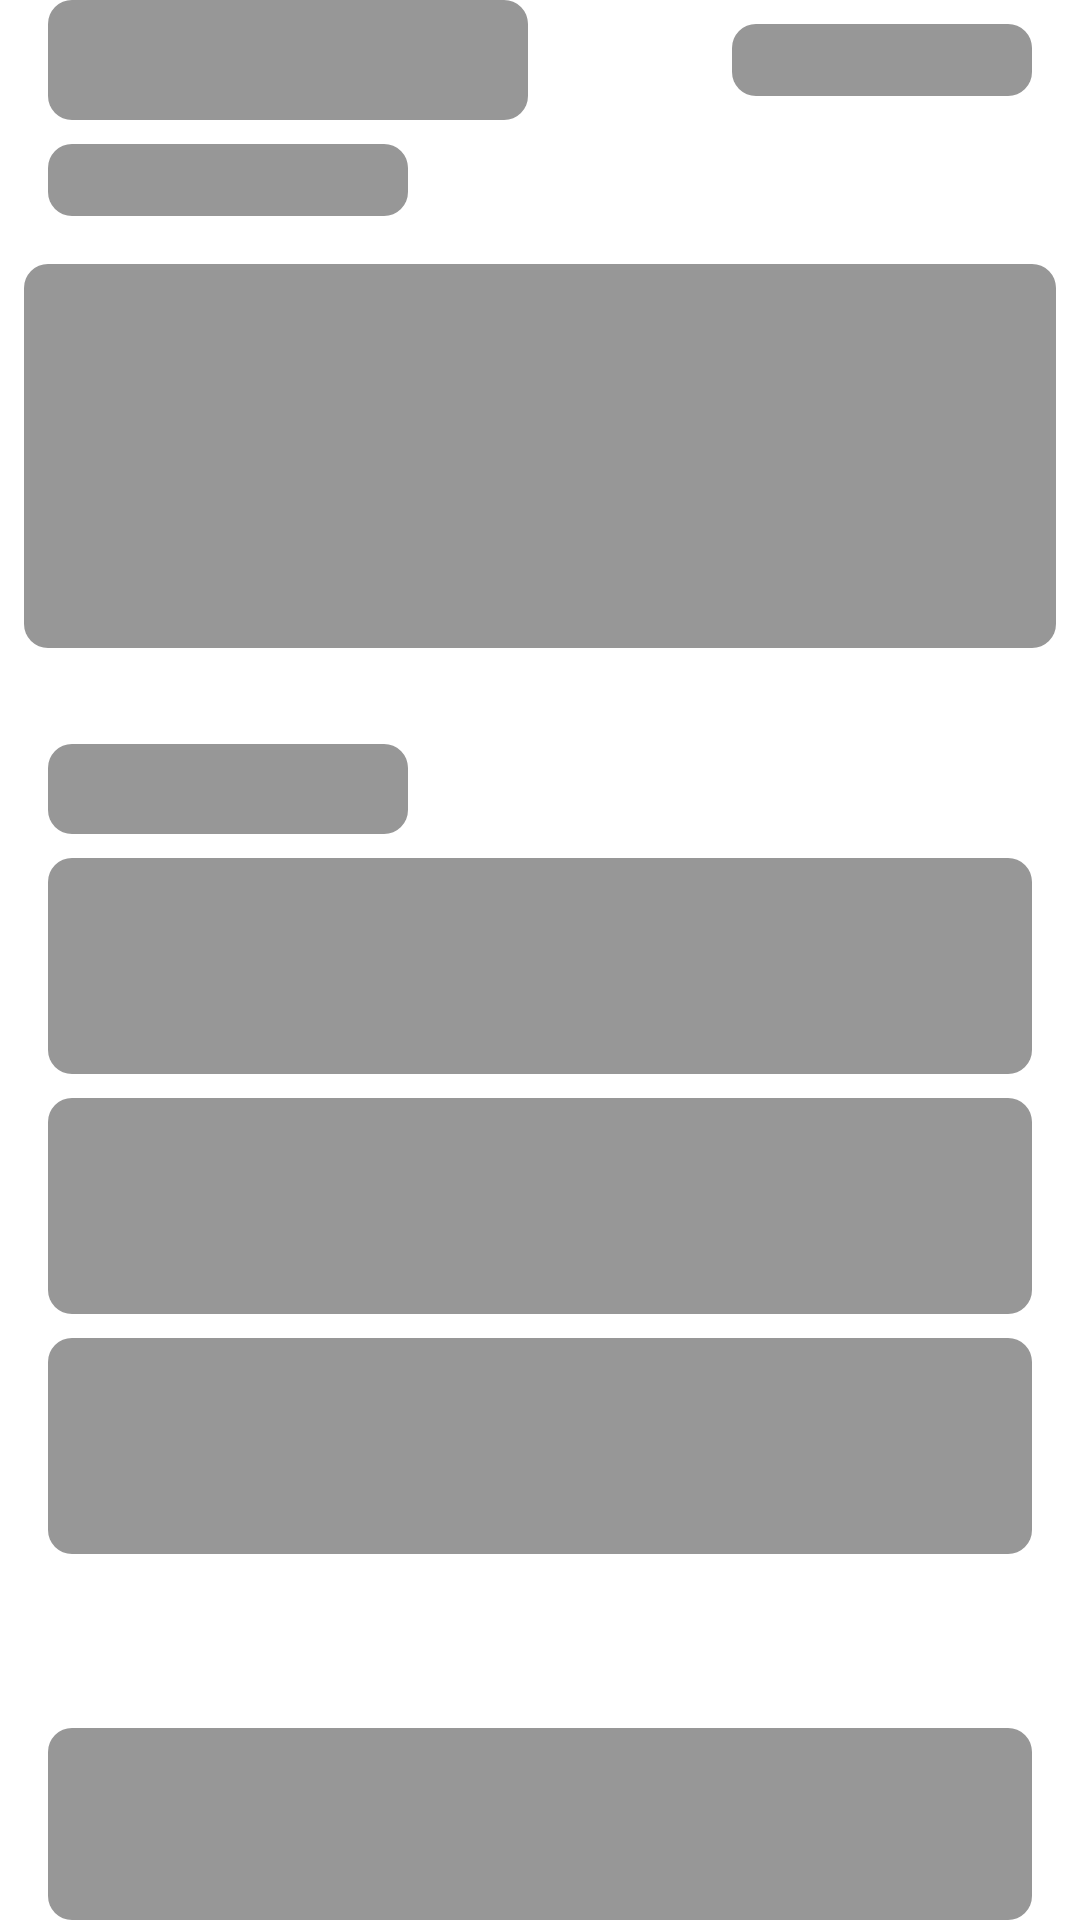

The Android layout XML behind this screen, and the referenced resources:
<!-- AndroidManifest.xml: application theme Theme.App.Starting -->
<!-- res/layout/shimmer_transaction_details.xml -->
<?xml version="1.0" encoding="utf-8"?>
<androidx.constraintlayout.widget.ConstraintLayout android:layout_width="match_parent"
    android:layout_height="match_parent"
    xmlns:android="http://schemas.android.com/apk/res/android"
    xmlns:app="http://schemas.android.com/apk/res-auto">

    <View
        android:id="@+id/shimmerCategory"
        android:layout_width="160dp"
        android:layout_height="40dp"
        android:layout_marginStart="@dimen/margin_16dp"
        android:background="@drawable/shimmer_placeholder"
        app:layout_constraintStart_toStartOf="parent"
        app:layout_constraintTop_toTopOf="parent" />

    <View
        android:id="@+id/shimmerDescription"
        android:layout_width="120dp"
        android:layout_height="24dp"
        android:layout_marginStart="@dimen/margin_16dp"
        android:layout_marginTop="8dp"
        android:background="@drawable/shimmer_placeholder"
        app:layout_constraintStart_toStartOf="parent"
        app:layout_constraintTop_toBottomOf="@id/shimmerCategory" />

    <View
        android:id="@+id/shimmerAmount"
        android:layout_width="100dp"
        android:layout_height="24dp"
        android:layout_marginEnd="@dimen/margin_16dp"
        android:background="@drawable/shimmer_placeholder"
        app:layout_constraintBottom_toBottomOf="@id/shimmerCategory"
        app:layout_constraintEnd_toEndOf="parent"
        app:layout_constraintTop_toTopOf="@id/shimmerCategory" />

    <View
        android:id="@+id/shimmerCreatorCard"
        android:layout_width="match_parent"
        android:layout_height="128dp"
        android:layout_marginTop="16dp"
        android:layout_marginHorizontal="@dimen/margin_8dp"
        android:background="@drawable/shimmer_placeholder"
        app:layout_constraintTop_toBottomOf="@id/shimmerDescription" />

    <View
        android:id="@+id/shimmerDebtsTitle"
        android:layout_width="120dp"
        android:layout_height="30dp"
        android:layout_marginTop="32dp"
        android:layout_marginHorizontal="@dimen/margin_16dp"
        android:background="@drawable/shimmer_placeholder"
        app:layout_constraintStart_toStartOf="parent"
        app:layout_constraintTop_toBottomOf="@id/shimmerCreatorCard" />

    <LinearLayout
        android:id="@+id/shimmerParticipantsList"
        android:layout_width="match_parent"
        android:layout_height="wrap_content"
        android:layout_marginHorizontal="@dimen/margin_16dp"
        android:layout_marginTop="8dp"
        android:orientation="vertical"
        app:layout_constraintTop_toBottomOf="@id/shimmerDebtsTitle">

        <View
            android:layout_width="match_parent"
            android:layout_height="72dp"
            android:layout_marginBottom="8dp"
            android:background="@drawable/shimmer_placeholder" />

        <View
            android:layout_width="match_parent"
            android:layout_height="72dp"
            android:layout_marginBottom="8dp"
            android:background="@drawable/shimmer_placeholder" />

        <View
            android:layout_width="match_parent"
            android:layout_height="72dp"
            android:background="@drawable/shimmer_placeholder" />
    </LinearLayout>

    <View
        android:id="@+id/shimmerPayButton"
        android:layout_width="match_parent"
        android:layout_height="64dp"
        android:layout_marginHorizontal="@dimen/margin_16dp"
        android:layout_marginTop="16dp"
        android:background="@drawable/shimmer_placeholder"
        app:layout_constraintBottom_toBottomOf="parent" />

</androidx.constraintlayout.widget.ConstraintLayout>
<!-- resources referenced by this layout -->
<resources>
  <dimen name="margin_16dp">16dp</dimen>
  <dimen name="margin_8dp">8dp</dimen>
  <!-- drawable shimmer_placeholder (drawable) -->
  <shape xmlns:android="http://schemas.android.com/apk/res/android"
      android:shape="rectangle">
      <solid android:color="#979797" />
      <corners android:radius="8dp" />
  </shape>
  <style name="Theme.App.Starting" parent="Theme.SplashScreen">
          <item name="windowSplashScreenBackground">@color/yellow</item>
          <item name="postSplashScreenTheme">@style/Theme.TTravelling</item>
      </style>
  <color name="yellow">#FFDD2D</color>
  <style name="Theme.TTravelling" parent="Base.Theme.TTravelling" />
  <style name="Base.Theme.TTravelling" parent="Theme.Material3.DayNight.NoActionBar">
          <item name="colorPrimary">@color/blue</item>
          <item name="colorPrimaryContainer">@color/blue_back</item>
          <item name="colorOnPrimary">@color/white</item>
          <item name="colorSecondary">@color/yellow</item>
          <item name="colorOnSecondary">@color/black</item>
          <item name="colorError">@color/red</item>
          <item name="android:statusBarColor" tools:targetApi="l">?attr/colorPrimary</item>
          <item name="android:windowLightStatusBar" tools:targetApi="m">true</item>
          <item name="colorSurface">@color/surface</item>
          <item name="colorOutline">@color/outline</item>
      </style>
  <color name="blue">#428BF9</color>
  <color name="blue_back">#007AFF</color>
  <color name="white">#FFFFFFFF</color>
  <color name="black">#FF000000</color>
  <color name="red">#F52222</color>
  <color name="surface">#FFFFFFFF</color>
  <color name="outline">#424242</color>
</resources>
